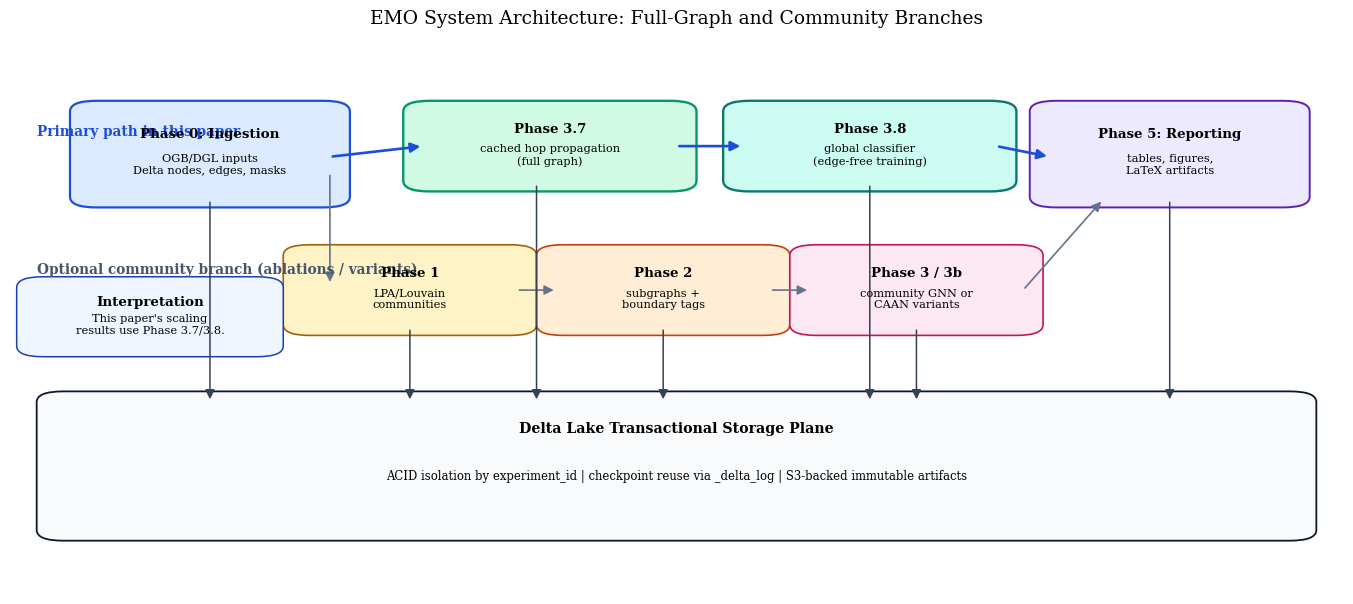

Python code for this plot:
#!/usr/bin/env python3
"""Generate a publication-style EMO system architecture overview figure."""

from pathlib import Path

import matplotlib
matplotlib.use("Agg")
import matplotlib.pyplot as plt
from matplotlib.patches import FancyArrowPatch, FancyBboxPatch


OUT_DIR = Path("results/figures")
PNG_PATH = OUT_DIR / "emo_system_architecture_overview.png"
PDF_PATH = OUT_DIR / "emo_system_architecture_overview.pdf"


def add_box(ax, xy, width, height, title, body, facecolor, edgecolor="#1F2937", lw=1.2):
    x, y = xy
    box = FancyBboxPatch(
        (x, y),
        width,
        height,
        boxstyle="round,pad=0.015,rounding_size=0.02",
        linewidth=lw,
        edgecolor=edgecolor,
        facecolor=facecolor,
    )
    ax.add_patch(box)
    ax.text(x + width / 2, y + height * 0.72, title, ha="center", va="center", fontsize=9.6, weight="bold")
    ax.text(x + width / 2, y + height * 0.38, body, ha="center", va="center", fontsize=8.2)


def add_arrow(ax, start, end, color="#334155", style="-|>", lw=1.4):
    arrow = FancyArrowPatch(
        start,
        end,
        arrowstyle=style,
        mutation_scale=14,
        linewidth=lw,
        color=color,
    )
    ax.add_patch(arrow)


def main():
    OUT_DIR.mkdir(parents=True, exist_ok=True)

    plt.rcParams.update(
        {
            "font.family": "DejaVu Serif",
            "font.size": 9,
        }
    )

    fig, ax = plt.subplots(figsize=(13.6, 6.1))
    ax.set_xlim(0, 1)
    ax.set_ylim(0, 1)
    ax.axis("off")

    # Lane labels
    ax.text(0.02, 0.86, "Primary path in this paper", fontsize=9.8, weight="bold", color="#1D4ED8")
    ax.text(0.02, 0.60, "Optional community branch (ablations / variants)", fontsize=9.8, weight="bold", color="#475569")

    # Phase blocks common start and end
    add_box(
        ax,
        (0.06, 0.74),
        0.18,
        0.17,
        "Phase 0: Ingestion",
        "OGB/DGL inputs\nDelta nodes, edges, masks",
        "#DBEAFE",
        edgecolor="#1D4ED8",
        lw=1.6,
    )
    add_box(
        ax,
        (0.78, 0.74),
        0.18,
        0.17,
        "Phase 5: Reporting",
        "tables, figures,\nLaTeX artifacts",
        "#EDE9FE",
        edgecolor="#5B21B6",
        lw=1.4,
    )

    # Full-graph branch (highlighted)
    add_box(
        ax,
        (0.31, 0.77),
        0.19,
        0.14,
        "Phase 3.7",
        "cached hop propagation\n(full graph)",
        "#D1FAE5",
        edgecolor="#059669",
        lw=1.7,
    )
    add_box(
        ax,
        (0.55, 0.77),
        0.19,
        0.14,
        "Phase 3.8",
        "global classifier\n(edge-free training)",
        "#CCFBF1",
        edgecolor="#0F766E",
        lw=1.7,
    )

    # Community branch (optional)
    add_box(
        ax,
        (0.22, 0.50),
        0.16,
        0.14,
        "Phase 1",
        "LPA/Louvain\ncommunities",
        "#FEF3C7",
        edgecolor="#A16207",
    )
    add_box(
        ax,
        (0.41, 0.50),
        0.16,
        0.14,
        "Phase 2",
        "subgraphs +\nboundary tags",
        "#FFEDD5",
        edgecolor="#C2410C",
    )
    add_box(
        ax,
        (0.60, 0.50),
        0.16,
        0.14,
        "Phase 3 / 3b",
        "community GNN or\nCAAN variants",
        "#FCE7F3",
        edgecolor="#BE185D",
    )

    # Arrows, full-graph path
    add_arrow(ax, (0.24, 0.82), (0.31, 0.84), color="#1D4ED8", lw=1.9)
    add_arrow(ax, (0.50, 0.84), (0.55, 0.84), color="#1D4ED8", lw=1.9)
    add_arrow(ax, (0.74, 0.84), (0.78, 0.82), color="#1D4ED8", lw=1.9)

    # Arrows, community path
    add_arrow(ax, (0.24, 0.79), (0.24, 0.58), color="#64748B", lw=1.2)
    add_arrow(ax, (0.38, 0.57), (0.41, 0.57), color="#64748B", lw=1.2)
    add_arrow(ax, (0.57, 0.57), (0.60, 0.57), color="#64748B", lw=1.2)
    add_arrow(ax, (0.76, 0.57), (0.82, 0.74), color="#64748B", lw=1.2)

    # Branch legend callouts
    add_box(
        ax,
        (0.02, 0.46),
        0.17,
        0.12,
        "Interpretation",
        "This paper's scaling\nresults use Phase 3.7/3.8.",
        "#EFF6FF",
        edgecolor="#1E40AF",
        lw=1.1,
    )

    # Transaction/storage plane shared by both branches
    storage = FancyBboxPatch(
        (0.04, 0.12),
        0.92,
        0.24,
        boxstyle="round,pad=0.02,rounding_size=0.02",
        linewidth=1.3,
        edgecolor="#0F172A",
        facecolor="#F8FAFC",
    )
    ax.add_patch(storage)
    ax.text(0.50, 0.31, "Delta Lake Transactional Storage Plane", ha="center", va="center", fontsize=10.2, weight="bold")
    ax.text(
        0.50,
        0.22,
        "ACID isolation by experiment_id | checkpoint reuse via _delta_log | S3-backed immutable artifacts",
        ha="center",
        va="center",
        fontsize=8.4,
    )

    # Vertical connectors from phase blocks to storage plane
    for x, y in [
        (0.15, 0.74),
        (0.395, 0.77),
        (0.645, 0.77),
        (0.30, 0.50),
        (0.49, 0.50),
        (0.68, 0.50),
        (0.87, 0.74),
    ]:
        add_arrow(ax, (x, y), (x, 0.36), color="#334155", lw=1.1)

    fig.suptitle("EMO System Architecture: Full-Graph and Community Branches", fontsize=13.5, y=0.98)
    fig.tight_layout(rect=(0, 0, 1, 0.97))
    fig.savefig(PNG_PATH, dpi=300, bbox_inches="tight")
    fig.savefig(PDF_PATH, bbox_inches="tight")
    print(f"Wrote {PNG_PATH}")
    print(f"Wrote {PDF_PATH}")


if __name__ == "__main__":
    main()
